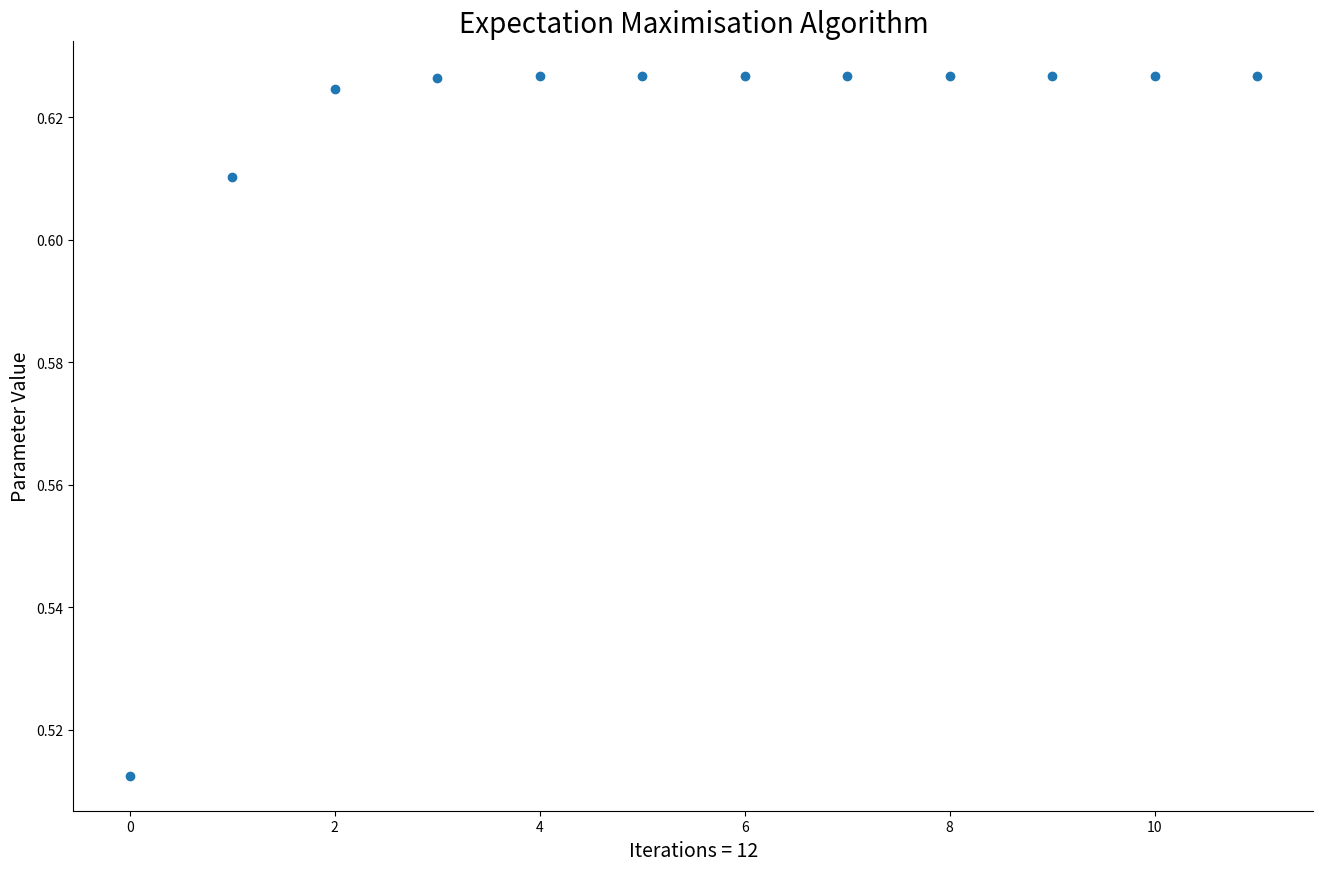

Write the Python code that produced this figure.
"""
:@title: Expectation Maximisation Fisher Example
[redacted]
:@date: 21/09/2019
:@brief: This Python code is based on a classic example by the statistician 
Sir Ronald Aylmer Fisher. 
"""

import matplotlib.pyplot as plt
import numpy as np
import sys


def em_fisher(y_1, y_2, y_3, y_4, tol=10e-6, start=0.5):
    """
    BRIEF

    This function defines the problem and includes nested functions for the 'E' 
    and 'M' steps. 

    ARGUMENTS

    :@y_1:
    :@y_2:
    :@y_3:
    :@y_4:
    :@tol: A float that defines the tolerance for the terminating condition of 
    the algorithm.
    :@start: An initial guess for the model (also a float).

    RETURNS

    :@psi:

    """


    def e_step(psi_c, y_1):
        y_11 = (y_1 / 2) / (1 / 2 + psi_c / 4)
        y_12 = y_1 - y_11
        return y_11, y_12


    def m_step(y_12, y_11, y_4, n):
        psi_new = (y_12 + y_4) / (n - y_11)
        return psi_new
    

    psi_last = 0
    n = y_1 + y_2 + y_3 + y_4 
    psi_current = start
    psi = psi_current
    estimates = []
    numIter = 0

    while np.abs(psi_last - psi) > tol:
        y_11, y_12 = e_step(psi_current, y_1)
        psi = m_step(y_12, y_11, y_4, n)
        psi_last = psi_current
        psi_current = psi
        numIter += 1
        estimates.append(psi_current)

    return estimates, numIter


def make_plot(markovChain, numIter: int):
    """
    BRIEF


    ARGUMENTS

    :@markovChain: A list containing the value of the parameter estimates.
    :@numIter: An integer representing the number of iterations it took to get to the current/latest parameter value.

    RETURNS


    """


    f, ax = plt.subplots(1, 1, dpi=100, figsize=(16, 10))

    # Format spines and ticks
    ax.spines["top"].set_visible(False)
    ax.spines["right"].set_visible(False)
    ax.get_xaxis().tick_bottom()
    ax.get_yaxis().tick_left()

    ax.plot(markovChain, linestyle='', marker='o')
    ax.set_title('Expectation Maximisation Algorithm', fontsize='20')
    ax.set_ylabel('Parameter Value', fontsize='14')
    plt.xlabel('Iterations = ' + str(numIter), fontsize='14')

    f.savefig('em_fisher.png', bbox_inches='tight')


def main(tolerance=1e-6, start=0.5):
    """
    BRIEF

    ARGUMENTS

    RETURNS

    """

    y = [125.0, 18.0, 20.0, 34.0]
    start = 0.1
    estimates, numIter = em_fisher(*y, tol=1e-9, start=start)
    make_plot(estimates, numIter)
    
    print("The number of iterations required for convergence: " + str(numIter))

    return 0

if __name__ == "__main__":
    main()